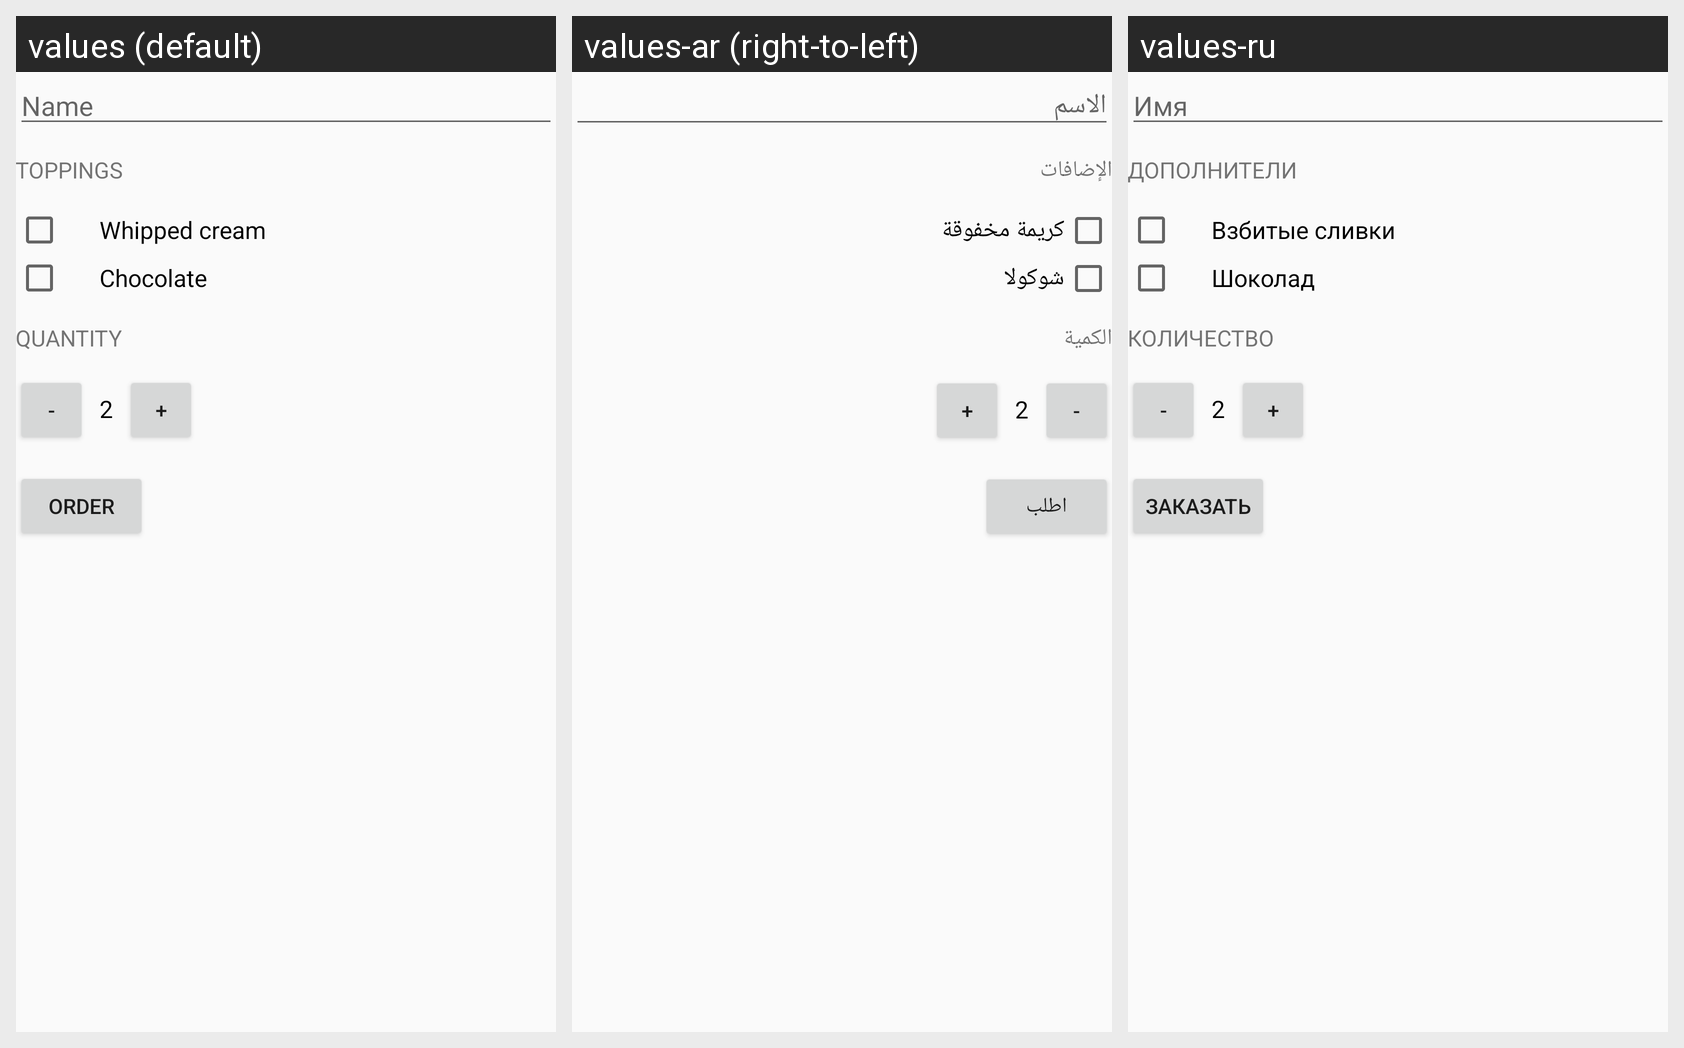

Translations of the strings shown on this Android screen, per locale in the grid:
Android screen res/layout/activity_main.xml rendered under 3 locales, left to right: values (default), values-ar (right-to-left), values-ru. Device: Nexus 5 (rendered at 1080×1920; each locale shown at half size, 540×960, under a caption strip naming it); theme AppTheme.
Strings drawn on this screen, with the default value and each locale's value (text and hints the layout hard-codes, and strings that could not be matched under every locale, appear in the picture but are not listed):

name
  values: Name
  values-ar: الاسم
  values-ru: Имя

toppings
  values: Toppings
  values-ar: الإضافات
  values-ru: Дополнители

whipped_cream
  values: Whipped cream
  values-ar: كريمة مخفوقة
  values-ru: Взбитые сливки

chocolate
  values: Chocolate
  values-ar: شوكولا
  values-ru: Шоколад

quantity
  values: Quantity
  values-ar: الكمية
  values-ru: Количество

initial_quantity_value
  values: 2
  values-ar: 2
  values-ru: 2

order
  values: Order
  values-ar: اطلب
  values-ru: Заказать
